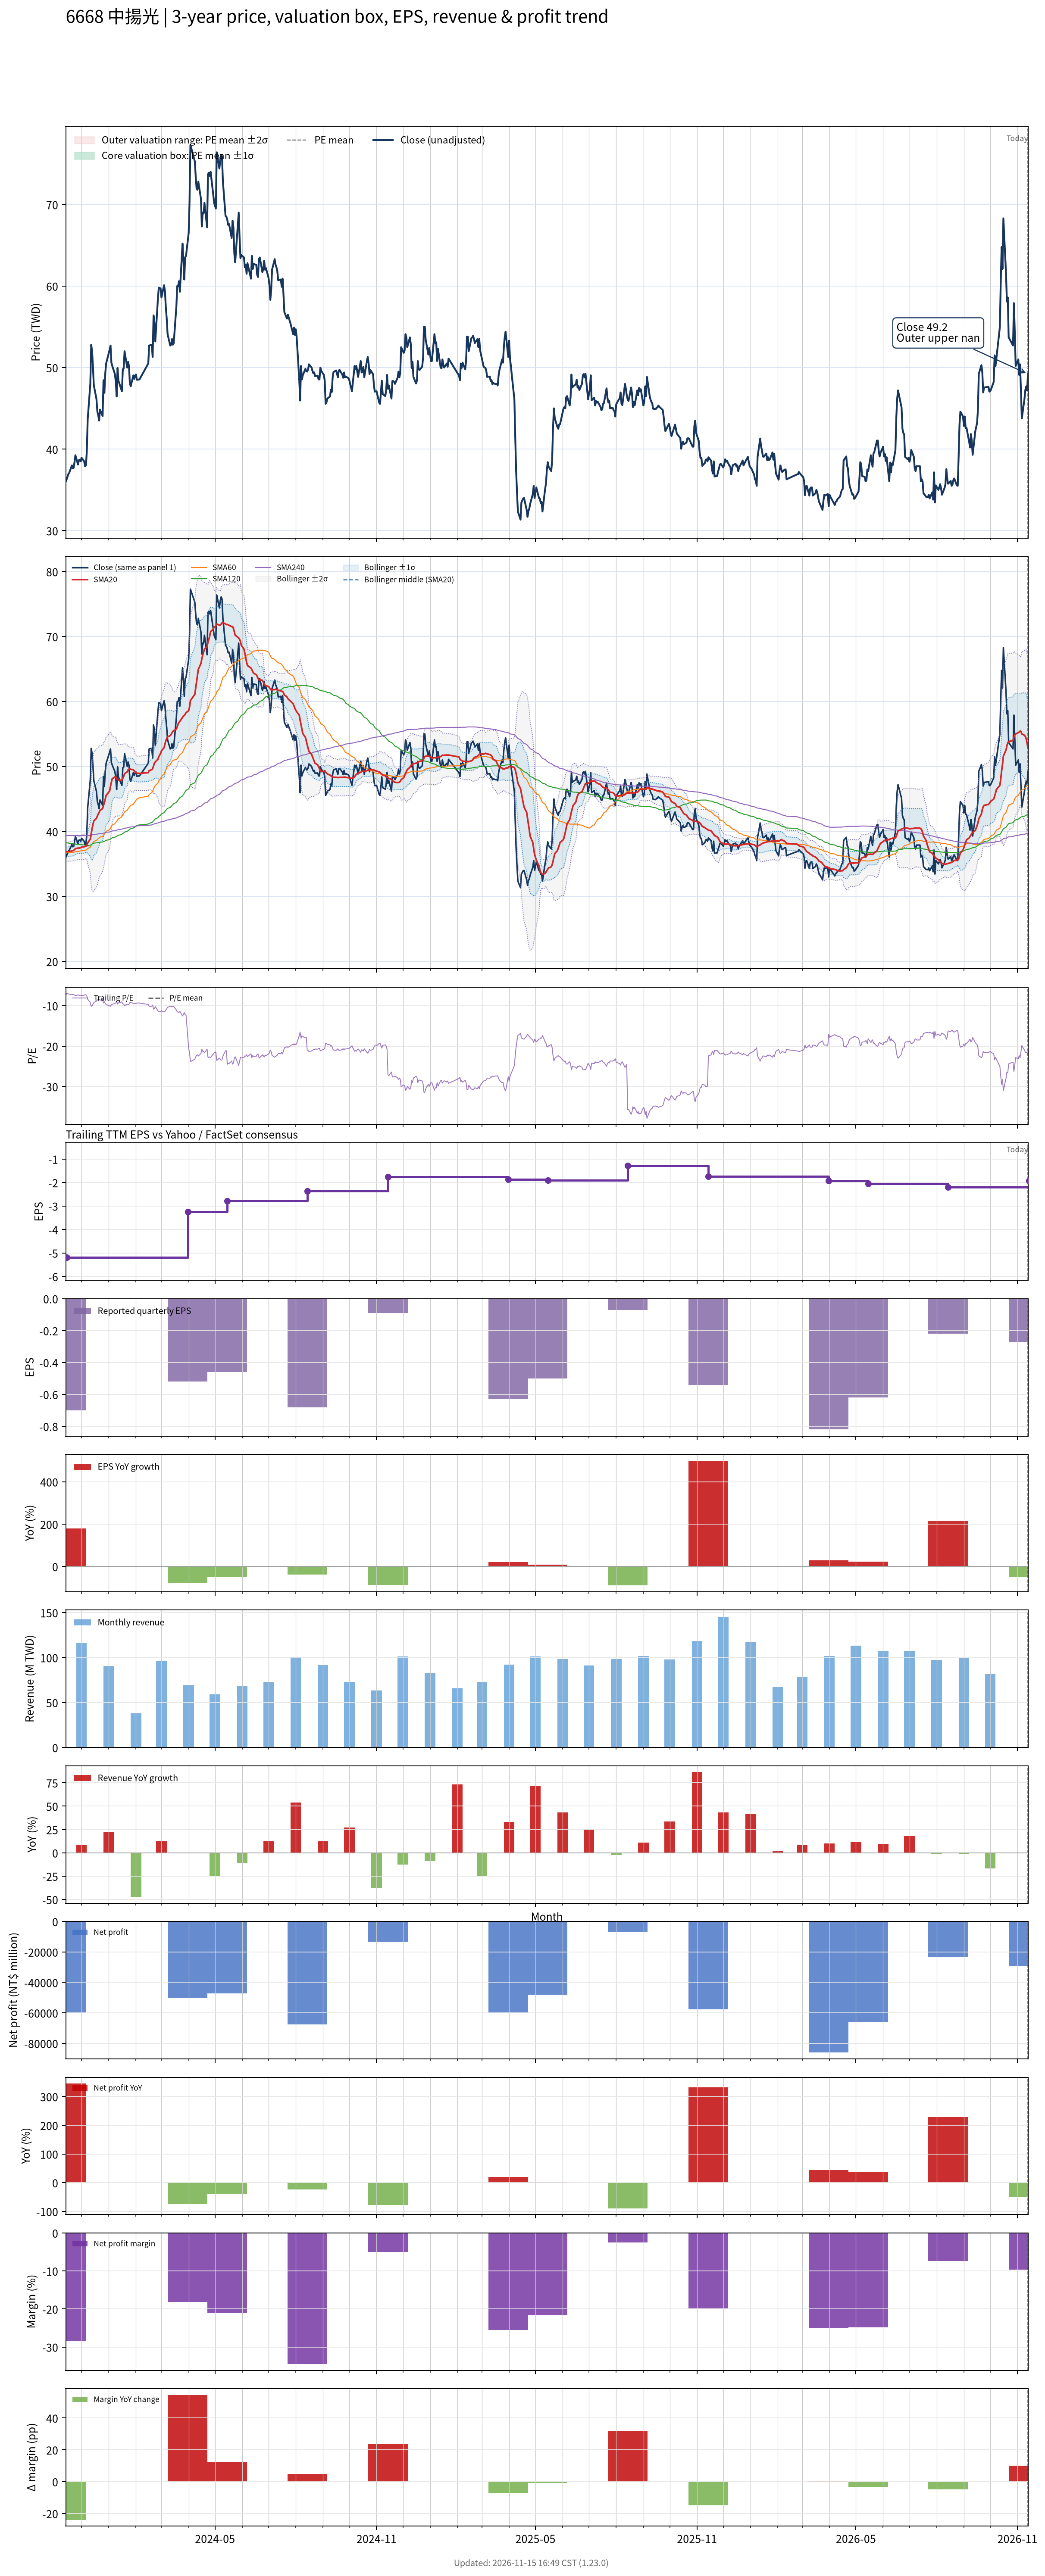

The table this chart was drawn from, first rows:
# chart-version: skill-stock-dynamic-val…
date, close, available_date, period_end, eps, ttm_eps, pe, pe_mean, pe_std, price_m2, price_m1, price_mean, price_p1, price_p2, forward_eps, forward_pe, forward_pe_mean, forward_pe_std, forward_price_m2, forward_price_m1, forward_price_mean, forward_price_p1, forward_price_p2, sma20
2023-11-13, 36, 2023-08-14, 2023-06-30, -1.1, -4.74, -7.595, , , , , , , , , , , , , , , , , 36.9
2023-11-14, 36.3, 2023-11-14, 2023-09-30, -0.7, -5.19, -6.994, , , , , , , , , , , , , , , , , 36.88
2023-11-15, 36.6, 2023-11-14, 2023-09-30, -0.7, -5.19, -7.052, , , , , , , , , , , , , , , , , 36.88
2023-11-16, 36.95, 2023-11-14, 2023-09-30, -0.7, -5.19, -7.119, , , , , , , , , , , , , , , , , 36.9
2023-11-17, 37.1, 2023-11-14, 2023-09-30, -0.7, -5.19, -7.148, , , , , , , , , , , , , , , , , 36.93
2023-11-20, 38, 2023-11-14, 2023-09-30, -0.7, -5.19, -7.322, , , , , , , , , , , , , , , , , 36.98
2023-11-21, 37.65, 2023-11-14, 2023-09-30, -0.7, -5.19, -7.254, , , , , , , , , , , , , , , , , 37.05
2023-11-22, 37.7, 2023-11-14, 2023-09-30, -0.7, -5.19, -7.264, , , , , , , , , , , , , , , , , 37.09
2023-11-23, 38.4, 2023-11-14, 2023-09-30, -0.7, -5.19, -7.399, , , , , , , , , , , , , , , , , 37.19
2023-11-24, 39.25, 2023-11-14, 2023-09-30, -0.7, -5.19, -7.563, , , , , , , , , , , , , , , , , 37.35
2023-11-27, 38.1, 2023-11-14, 2023-09-30, -0.7, -5.19, -7.341, , , , , , , , , , , , , , , , , 37.45
2023-11-28, 38.65, 2023-11-14, 2023-09-30, -0.7, -5.19, -7.447, , , , , , , , , , , , , , , , , 37.44
2023-11-29, 38.7, 2023-11-14, 2023-09-30, -0.7, -5.19, -7.457, , , , , , , , , , , , , , , , , 37.45
2023-11-30, 38.5, 2023-11-14, 2023-09-30, -0.7, -5.19, -7.418, , , , , , , , , , , , , , , , , 37.49
2023-12-01, 38.95, 2023-11-14, 2023-09-30, -0.7, -5.19, -7.505, , , , , , , , , , , , , , , , , 37.59
2023-12-04, 38.5, 2023-11-14, 2023-09-30, -0.7, -5.19, -7.418, , , , , , , , , , , , , , , , , 37.65
2023-12-05, 37.9, 2023-11-14, 2023-09-30, -0.7, -5.19, -7.303, , , , , , , , , , , , , , , , , 37.68
2023-12-06, 38, 2023-11-14, 2023-09-30, -0.7, -5.19, -7.322, , , , , , , , , , , , , , , , , 37.72
2023-12-07, 39.7, 2023-11-14, 2023-09-30, -0.7, -5.19, -7.649, , , , , , , , , , , , , , , , , 37.86
2023-12-08, 43.65, 2023-11-14, 2023-09-30, -0.7, -5.19, -8.41, , , , , , , , , , , , , , , , , 38.23
2023-12-11, 48, 2023-11-14, 2023-09-30, -0.7, -5.19, -9.249, , , , , , , , , , , , , , , , , 38.83
2023-12-12, 52.8, 2023-11-14, 2023-09-30, -0.7, -5.19, -10.17, , , , , , , , , , , , , , , , , 39.66
2023-12-13, 52, 2023-11-14, 2023-09-30, -0.7, -5.19, -10.02, , , , , , , , , , , , , , , , , 40.42
2023-12-14, 50.1, 2023-11-14, 2023-09-30, -0.7, -5.19, -9.653, , , , , , , , , , , , , , , , , 41.08
2023-12-15, 47.8, 2023-11-14, 2023-09-30, -0.7, -5.19, -9.21, , , , , , , , , , , , , , , , , 41.62
2023-12-18, 46.15, 2023-11-14, 2023-09-30, -0.7, -5.19, -8.892, , , , , , , , , , , , , , , , , 42.02
2023-12-19, 44.6, 2023-11-14, 2023-09-30, -0.7, -5.19, -8.593, , , , , , , , , , , , , , , , , 42.37
2023-12-20, 44.15, 2023-11-14, 2023-09-30, -0.7, -5.19, -8.507, , , , , , , , , , , , , , , , , 42.7
2023-12-21, 43.5, 2023-11-14, 2023-09-30, -0.7, -5.19, -8.382, , , , , , , , , , , , , , , , , 42.95
2023-12-22, 44.85, 2023-11-14, 2023-09-30, -0.7, -5.19, -8.642, , , , , , , , , , , , , , , , , 43.23
2023-12-25, 44.05, 2023-11-14, 2023-09-30, -0.7, -5.19, -8.487, , , , , , , , , , , , , , , , , 43.53
2023-12-26, 48.45, 2023-11-14, 2023-09-30, -0.7, -5.19, -9.335, , , , , , , , , , , , , , , , , 44.02
2023-12-27, 46.9, 2023-11-14, 2023-09-30, -0.7, -5.19, -9.037, , , , , , , , , , , , , , , , , 44.43
2023-12-28, 49.25, 2023-11-14, 2023-09-30, -0.7, -5.19, -9.489, , , , , , , , , , , , , , , , , 44.97
2023-12-29, 50.5, 2023-11-14, 2023-09-30, -0.7, -5.19, -9.73, , , , , , , , , , , , , , , , , 45.54
2024-01-02, 52.2, 2023-11-14, 2023-09-30, -0.7, -5.19, -10.06, , , , , , , , , , , , , , , , , 46.23
2024-01-03, 52.7, 2023-11-14, 2023-09-30, -0.7, -5.19, -10.15, , , , , , , , , , , , , , , , , 46.97
2024-01-04, 50.6, 2023-11-14, 2023-09-30, -0.7, -5.19, -9.75, , , , , , , , , , , , , , , , , 47.6
2024-01-05, 50.2, 2023-11-14, 2023-09-30, -0.7, -5.19, -9.672, , , , , , , , , , , , , , , , , 48.12
2024-01-08, 49.2, 2023-11-14, 2023-09-30, -0.7, -5.19, -9.48, , , , , , , , , , , , , , , , , 48.4
2024-01-09, 48.25, 2023-11-14, 2023-09-30, -0.7, -5.19, -9.297, , , , , , , , , , , , , , , , , 48.41
2024-01-10, 46.45, 2023-11-14, 2023-09-30, -0.7, -5.19, -8.95, , , , , , , , , , , , , , , , , 48.09
2024-01-11, 49.95, 2023-11-14, 2023-09-30, -0.7, -5.19, -9.624, , , , , , , , , , , , , , , , , 47.99
2024-01-12, 48.4, 2023-11-14, 2023-09-30, -0.7, -5.19, -9.326, , , , , , , , , , , , , , , , , 47.91
2024-01-15, 47.4, 2023-11-14, 2023-09-30, -0.7, -5.19, -9.133, , , , , , , , , , , , , , , , , 47.89
2024-01-16, 47.1, 2023-11-14, 2023-09-30, -0.7, -5.19, -9.075, , , , , , , , , , , , , , , , , 47.94
2024-01-17, 49.8, 2023-11-14, 2023-09-30, -0.7, -5.19, -9.595, , , , , , , , , , , , , , , , , 48.2
2024-01-18, 49.9, 2023-11-14, 2023-09-30, -0.7, -5.19, -9.615, , , , , , , , , , , , , , , , , 48.48
2024-01-19, 52, 2023-11-14, 2023-09-30, -0.7, -5.19, -10.02, , , , , , , , , , , , , , , , , 48.91
2024-01-22, 50, 2023-11-14, 2023-09-30, -0.7, -5.19, -9.634, , , , , , , , , , , , , , , , , 49.16
2024-01-23, 50.7, 2023-11-14, 2023-09-30, -0.7, -5.19, -9.769, , , , , , , , , , , , , , , , , 49.5
2024-01-24, 50.2, 2023-11-14, 2023-09-30, -0.7, -5.19, -9.672, , , , , , , , , , , , , , , , , 49.59
2024-01-25, 48.1, 2023-11-14, 2023-09-30, -0.7, -5.19, -9.268, , , , , , , , , , , , , , , , , 49.65
2024-01-26, 47.7, 2023-11-14, 2023-09-30, -0.7, -5.19, -9.191, , , , , , , , , , , , , , , , , 49.57
2024-01-29, 49.05, 2023-11-14, 2023-09-30, -0.7, -5.19, -9.451, , , , , , , , , , , , , , , , , 49.49
2024-01-30, 48.6, 2023-11-14, 2023-09-30, -0.7, -5.19, -9.364, , , , , , , , , , , , , , , , , 49.31
2024-01-31, 49, 2023-11-14, 2023-09-30, -0.7, -5.19, -9.441, , , , , , , , , , , , , , , , , 49.13
2024-02-01, 49.15, 2023-11-14, 2023-09-30, -0.7, -5.19, -9.47, , , , , , , , , , , , , , , , , 49.06
2024-02-02, 48.5, 2023-11-14, 2023-09-30, -0.7, -5.19, -9.345, , , , , , , , , , , , , , , , , 48.97
... 669 more rows
